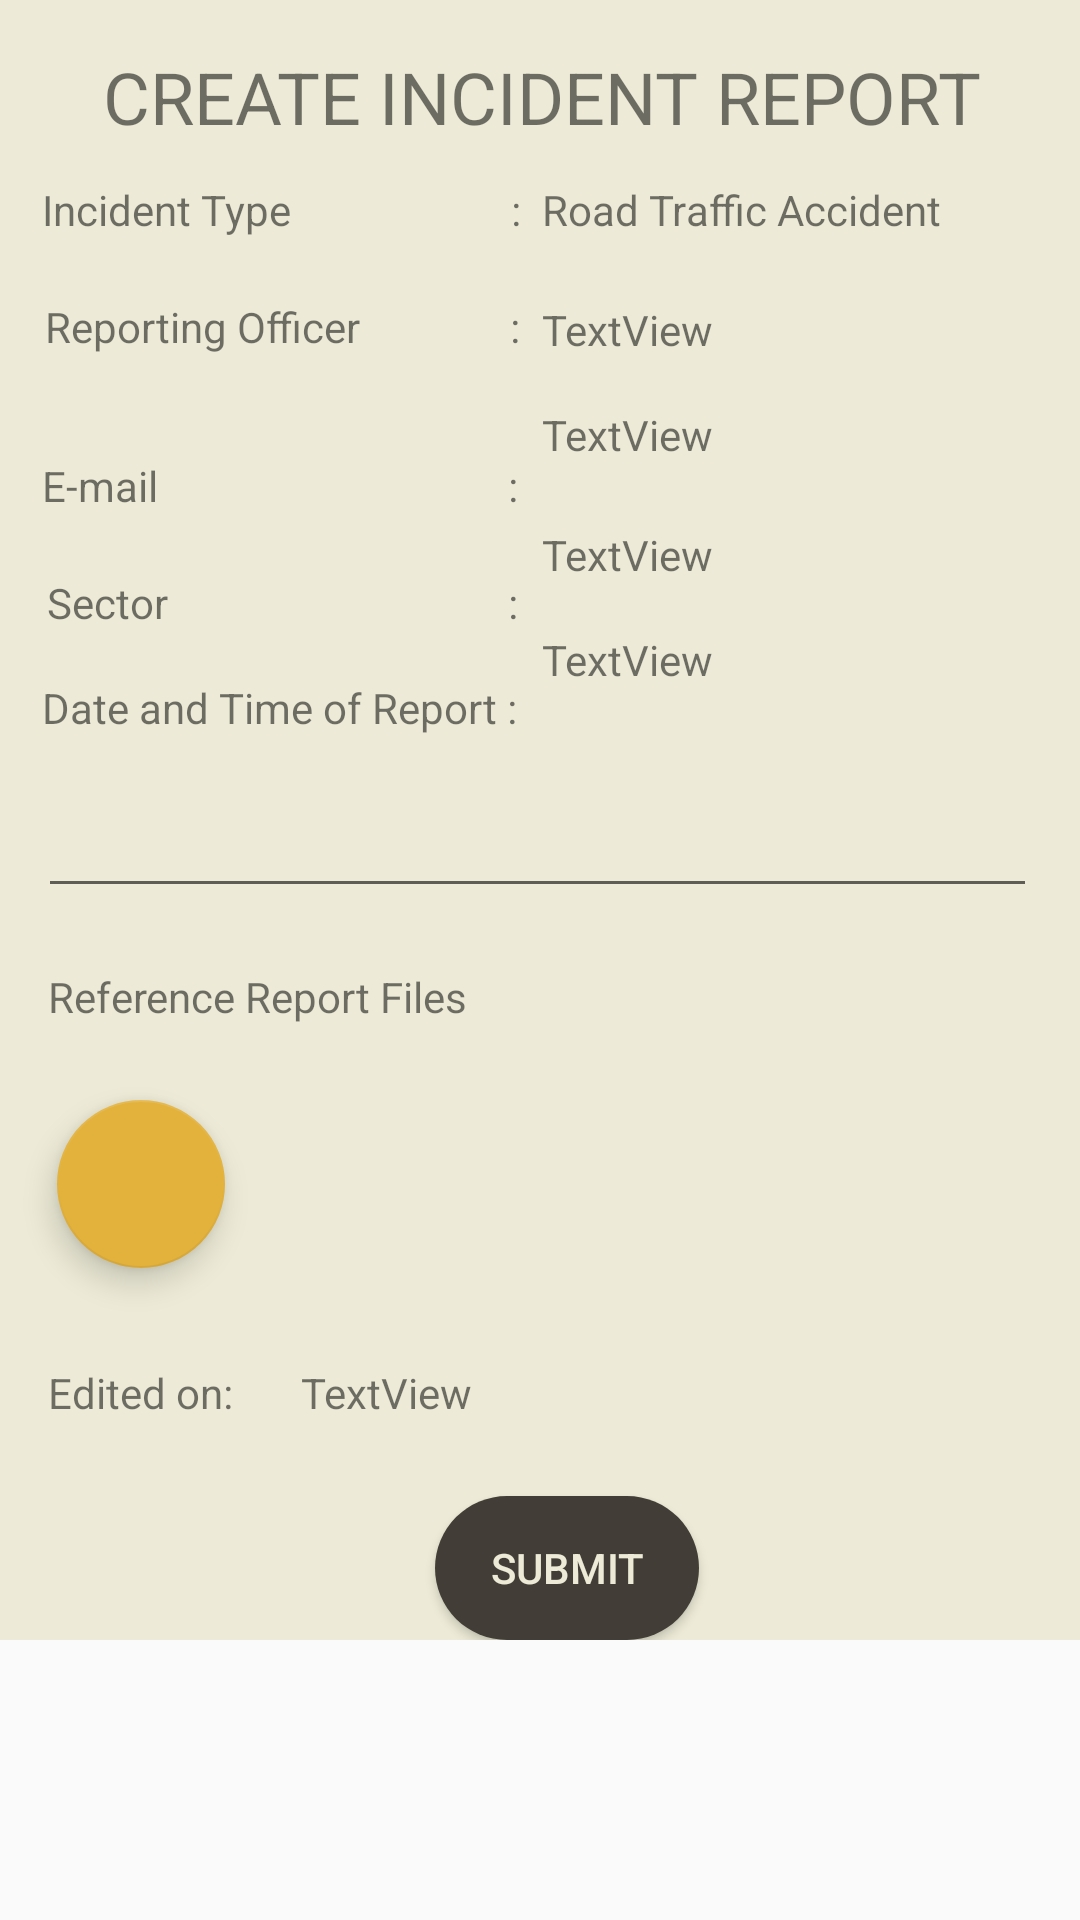

Write the Android layout XML for this screen, with the resource values it uses.
<!-- AndroidManifest.xml: application theme Theme.ISumbong -->
<!-- res/layout/builder_incident_report_files.xml -->
<?xml version="1.0" encoding="utf-8"?>
<ScrollView xmlns:android="http://schemas.android.com/apk/res/android"
    xmlns:app="http://schemas.android.com/apk/res-auto"
    xmlns:tools="http://schemas.android.com/tools"
    android:id="@+id/scrollcreate"
    android:layout_width="match_parent"
    android:layout_height="wrap_content">

    <androidx.constraintlayout.widget.ConstraintLayout
        android:layout_width="match_parent"
        android:layout_height="wrap_content"
        android:background="#EDEBD7"
        tools:context=".admin_create_report">

        <TextView
            android:id="@+id/textView24"
            android:layout_width="wrap_content"
            android:layout_height="wrap_content"
            android:layout_marginStart="59dp"
            android:layout_marginTop="16dp"
            android:layout_marginEnd="58dp"
            android:text="CREATE INCIDENT REPORT"
            android:textSize="24sp"
            app:layout_constraintEnd_toEndOf="parent"
            app:layout_constraintStart_toStartOf="parent"
            app:layout_constraintTop_toTopOf="parent" />

        <TextView
            android:id="@+id/textView25"
            android:layout_width="wrap_content"
            android:layout_height="wrap_content"
            android:layout_marginTop="12dp"
            android:text="Incident Type                      :"
            app:layout_constraintEnd_toEndOf="@+id/textView26"
            app:layout_constraintTop_toBottomOf="@+id/textView24" />

        <TextView
            android:id="@+id/textView26"
            android:layout_width="wrap_content"
            android:layout_height="wrap_content"
            android:layout_marginStart="15dp"
            android:layout_marginTop="20dp"
            android:text="Reporting Officer               :"
            app:layout_constraintStart_toStartOf="parent"
            app:layout_constraintTop_toBottomOf="@+id/textView25" />

        <EditText
            android:id="@+id/editText_create_report_info"
            android:layout_width="333dp"
            android:layout_height="wrap_content"
            android:layout_marginStart="38dp"
            android:layout_marginTop="32dp"
            android:layout_marginEnd="40dp"
            android:ems="10"
            android:gravity="start|top"
            android:inputType="textMultiLine"
            app:layout_constraintEnd_toEndOf="parent"
            app:layout_constraintStart_toStartOf="parent"
            app:layout_constraintTop_toBottomOf="@+id/textView_create_date" />

        <com.google.android.material.floatingactionbutton.FloatingActionButton
            android:id="@+id/floatingActionButton_create_attach"
            android:layout_width="wrap_content"
            android:layout_height="wrap_content"
            android:layout_marginStart="19dp"
            android:layout_marginTop="64dp"
            android:layout_marginEnd="336dp"
            android:backgroundTint="#E3B23C"
            android:clickable="true"
            app:backgroundTint="#E3B23C"
            app:layout_constraintEnd_toEndOf="parent"
            app:layout_constraintHorizontal_bias="0.0"
            app:layout_constraintStart_toStartOf="parent"
            app:layout_constraintTop_toBottomOf="@+id/editText_create_report_info"
            app:srcCompat="@drawable/ic_baseline_attach_file_24" />

        <TextView
            android:id="@+id/textView38"
            android:layout_width="188dp"
            android:layout_height="24dp"
            android:layout_marginStart="16dp"
            android:layout_marginTop="20dp"
            android:layout_marginEnd="207dp"
            android:text="Reference Report Files"
            app:layout_constraintEnd_toEndOf="parent"
            app:layout_constraintHorizontal_bias="0.0"
            app:layout_constraintStart_toStartOf="parent"
            app:layout_constraintTop_toBottomOf="@+id/editText_create_report_info" />

        <LinearLayout
            android:id="@+id/linear_layout"
            android:layout_width="289dp"
            android:layout_height="wrap_content"
            android:layout_marginStart="8dp"
            android:layout_marginTop="20dp"
            android:layout_marginEnd="52dp"
            android:orientation="vertical"
            app:layout_constraintEnd_toEndOf="parent"
            app:layout_constraintHorizontal_bias="0.0"
            app:layout_constraintStart_toEndOf="@+id/floatingActionButton_create_attach"
            app:layout_constraintTop_toBottomOf="@+id/textView38" />

        <Button
            android:id="@+id/button_create_submit"
            android:layout_width="wrap_content"
            android:layout_height="wrap_content"
            android:layout_marginStart="145dp"
            android:layout_marginTop="132dp"
            android:layout_marginEnd="178dp"
            android:background="@drawable/button_background"
            android:text="SUBMIT"
            android:textColor="#EDEBD7"
            app:layout_constraintEnd_toEndOf="parent"
            app:layout_constraintHorizontal_bias="0.0"
            app:layout_constraintStart_toStartOf="parent"
            app:layout_constraintTop_toBottomOf="@+id/linear_layout" />

        <TextView
            android:id="@+id/textView_incident"
            android:layout_width="wrap_content"
            android:layout_height="wrap_content"
            android:layout_marginTop="12dp"
            android:text="Road Traffic Accident"
            app:layout_constraintStart_toStartOf="@+id/textView_create_officer"
            app:layout_constraintTop_toBottomOf="@+id/textView24" />

        <TextView
            android:id="@+id/textView_create_officer"
            android:layout_width="180dp"
            android:layout_height="wrap_content"
            android:layout_marginTop="21dp"
            android:text="TextView"
            app:layout_constraintStart_toStartOf="@+id/textView_create_email"
            app:layout_constraintTop_toBottomOf="@+id/textView_incident" />

        <TextView
            android:id="@+id/textView_create_email"
            android:layout_width="180dp"
            android:layout_height="wrap_content"
            android:layout_marginTop="16dp"
            android:text="TextView"
            app:layout_constraintStart_toStartOf="@+id/textView_create_sector"
            app:layout_constraintTop_toBottomOf="@+id/textView_create_officer" />

        <TextView
            android:id="@+id/textView31"
            android:layout_width="wrap_content"
            android:layout_height="wrap_content"
            android:layout_marginTop="16dp"
            android:text="Date and Time of Report :"
            app:layout_constraintEnd_toEndOf="@+id/textView28"
            app:layout_constraintTop_toBottomOf="@+id/textView28" />

        <TextView
            android:id="@+id/textView33"
            android:layout_width="wrap_content"
            android:layout_height="wrap_content"
            android:layout_marginStart="14dp"
            android:layout_marginTop="34dp"
            android:text="E-mail                                   :"
            app:layout_constraintEnd_toEndOf="@+id/textView26"
            app:layout_constraintHorizontal_bias="0.0"
            app:layout_constraintStart_toStartOf="parent"
            app:layout_constraintTop_toBottomOf="@+id/textView26" />

        <TextView
            android:id="@+id/textView_create_date"
            android:layout_width="180dp"
            android:layout_height="wrap_content"
            android:layout_marginStart="8dp"
            android:layout_marginTop="16dp"
            android:text="TextView"
            app:layout_constraintStart_toEndOf="@+id/textView28"
            app:layout_constraintTop_toBottomOf="@+id/textView_create_sector" />

        <TextView
            android:id="@+id/textView_create_sector"
            android:layout_width="180dp"
            android:layout_height="wrap_content"
            android:layout_marginTop="21dp"
            android:text="TextView"
            app:layout_constraintStart_toStartOf="@+id/textView_create_date"
            app:layout_constraintTop_toBottomOf="@+id/textView_create_email" />

        <TextView
            android:id="@+id/textView28"
            android:layout_width="wrap_content"
            android:layout_height="wrap_content"
            android:layout_marginStart="15dp"
            android:layout_marginTop="20dp"
            android:text="Sector                                  :"
            app:layout_constraintEnd_toEndOf="@+id/textView33"
            app:layout_constraintHorizontal_bias="1.0"
            app:layout_constraintStart_toStartOf="parent"
            app:layout_constraintTop_toBottomOf="@+id/textView33" />

        <TextView
            android:id="@+id/textView_edit_on"
            android:layout_width="wrap_content"
            android:layout_height="wrap_content"
            android:layout_marginStart="16dp"
            android:layout_marginTop="88dp"
            android:text="Edited on:"
            app:layout_constraintStart_toStartOf="parent"
            app:layout_constraintTop_toBottomOf="@+id/linear_layout" />

        <TextView
            android:id="@+id/textView_ireport_edit_date"
            android:layout_width="200dp"
            android:layout_height="wrap_content"
            android:layout_marginStart="48dp"
            android:layout_marginTop="88dp"
            android:layout_marginEnd="85dp"
            android:text="TextView"
            app:layout_constraintEnd_toEndOf="parent"
            app:layout_constraintStart_toEndOf="@+id/textView_edit_on"
            app:layout_constraintTop_toBottomOf="@+id/linear_layout" />

        <ImageButton
            android:id="@+id/imageButton_edit_report"
            android:layout_width="wrap_content"
            android:layout_height="wrap_content"
            android:layout_marginTop="4dp"
            android:backgroundTint="#00FFFFFF"
            app:layout_constraintEnd_toEndOf="parent"
            app:layout_constraintHorizontal_bias="0.484"
            app:layout_constraintStart_toStartOf="parent"
            app:layout_constraintTop_toTopOf="parent"
            app:srcCompat="@drawable/ic_baseline_edit_24" />

    </androidx.constraintlayout.widget.ConstraintLayout>
</ScrollView>
<!-- resources referenced by this layout -->
<resources>
  <!-- drawable button_background (drawable) -->
  <?xml version="1.0" encoding="utf-8"?>
  <shape android:shape="rectangle" xmlns:android="http://schemas.android.com/apk/res/android">
  
      <solid android:color="#423E37"/>
      <corners android:radius="30dp"/>
  
  </shape>
  <style name="Theme.ISumbong" parent="Theme.Design.Light.NoActionBar">
          
          <item name="colorPrimary">@color/purple_500</item>
          <item name="colorPrimaryVariant">@color/purple_700</item>
          <item name="colorOnPrimary">@color/white</item>
          
          <item name="colorSecondary">@color/teal_200</item>
          <item name="colorSecondaryVariant">@color/teal_700</item>
          <item name="colorOnSecondary">@color/black</item>
          
          <item name="android:statusBarColor" tools:targetApi="l">?attr/colorPrimaryVariant</item>
          
      </style>
  <color name="purple_500">#423E37</color>
  <color name="purple_700">#423E37</color>
  <color name="white">#FFFFFFFF</color>
  <color name="teal_200">#FF03DAC5</color>
  <color name="teal_700">#FF018786</color>
  <color name="black">#FF000000</color>
</resources>
